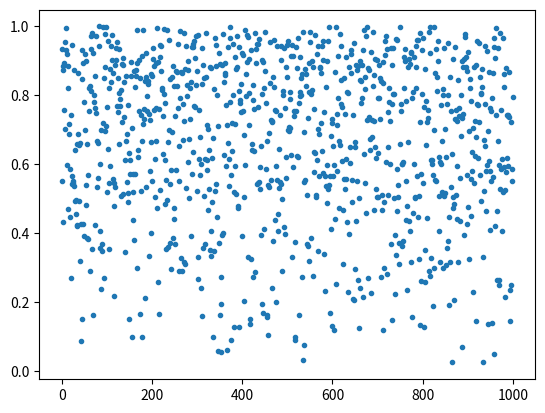

Source code (Python):

"""
Module: basic Python
Assignment #4 (October 7, 2021)


--- Goal
Create a ProbabilityDensityFunction class that is capable of throwing
preudo-random number with an arbitrary distribution.

(In practice, start with something easy, like a triangular distribution---the
initial debug will be easier if you know exactly what to expect.)


--- Specifications
- the signature of the constructor should be __init__(self, x, y), where
  x and y are two numpy arrays sampling the pdf on a grid of values, that
  you will use to build a spline
- [optional] add more arguments to the constructor to control the creation
  of the spline (e.g., its order)
- the class should be able to evaluate itself on a generic point or array of
  points
- the class should be able to calculate the probability for the random
  variable to be included in a generic interval
- the class should be able to throw random numbers according to the distribution
  that it represents
- [optional] how many random numbers do you have to throw to hit the
  numerical inaccuracy of your generator?

"""
from scipy.interpolate import InterpolatedUnivariateSpline
from matplotlib import pyplot as plt
#from scipy.stats import norm
import numpy as np

N = 1000 #Global variable for the dimension of an array

class ProbabilityDensityFunction(InterpolatedUnivariateSpline):
    """This ProbabilityDensityFunction derived class from
    InterpolatedUnivariateSpline(x, y, w=None, bbox=[None, None], k=3, ext=0, check_finite=False)
    class describes a probability density function.
    """
    def __init__(self, x, y, a=3):
        """This is the constructor of the class, x and y are two numpy arrays sampling
        the pdf on a grid of values and a is the degree of the polinomial"""
        interpol = InterpolatedUnivariateSpline(x, y, k=a)
        self._antider = interpol.antiderivative() # Mi tengo da parte la cumulata
        self._xmin = np.min(x)
        self._xmax = np.max(x)
        self._antider_max = self._antider(self._xmax)
        InterpolatedUnivariateSpline.__init__(self, self._antider(x)/self._antider_max, x, k=a)

    def prob_in(self, xmin, xmax):
        """ Method calculating the probability in a given interval
        """

        if xmin < self._xmin or xmax > self._xmax:
            raise Exception(f"Bounds are out of range [{self._xmin}, {self._xmax}]")
        return (self._antider(xmax) - self._antider(xmin))/self._antider_max

    def random(self, size=N):
        """Return an array of random values from the pdf.
        """
        rand_vec = np.random.uniform(low=0., high=1., size=(size,))
        return self(rand_vec)


if __name__ == '__main__':
    VX = np.linspace(0., 1., 30)
    VY = np.linspace(0., 3., 30)
    #Gaussian
    #x = np.linspace(norm.ppf(0.01), norm.ppf(0.99), 100)
    #y = norm.pdf(x)
    G = ProbabilityDensityFunction(VX, VY)
    print(f"the probability is: {G.prob_in(0,0.5)}")

    plt.plot(range(N), G.random(N), '.')

    #plt.plot(x, y, 'o')
    #plt.plot(x, f(x))
    plt.show()
